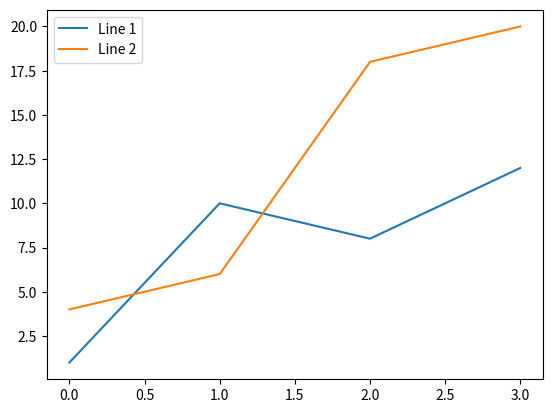

Write the Python code that produced this figure.
#!/usr/bin/env python
# coding: utf-8

# In[6]:


import matplotlib.pyplot as plt
import numpy as np

x = np.array([1,10,8,12])
y = np.array([4,6,18,20])
plt.plot(x,label="Line 1")
plt.plot(y,label="Line 2")
plt.legend()
plt.show()


# In[ ]:




